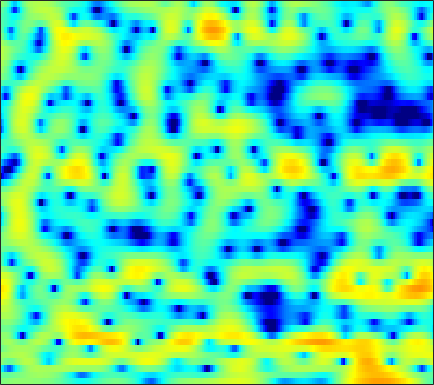

Source data for this figure (header and first rows):
-0.28252, -0.09605, 0.10872, 0.26891, 0.36488, 0.45926, 0.51747, 0.54482, 0.56208, 0.56439, 0.55557, 0.5503, 0.54476, 0.5344, 0.51698, 0.48263, 0.43778, 0.39682, 0.33111, 0.2455, 0.1317, 0.031621, -0.12285, -0.30763
-1.223, -1.23, -1.22, -1.173, -1.108, -0.9744, -0.7961, -0.6369, -0.3999, -0.1462, 0.1092, 0.2936, 0.5235, 0.7271, 0.8573, 1, 1.103, 1.152, 1.179, 1.158, 1.089, 1.005, 0.8461, 0.6317
-4.428, -6.089, -8.844, -11.72, -12.37, -10.12, -7.159, -5.306, -3.352, -1.863, -0.732, -0.07198, 0.5998, 1.075, 1.323, 1.533, 1.632, 1.652, 1.621, 1.557, 1.483, 1.44, 1.408, 1.411
0.683, 0.07966, -0.6166, -1.05, -1.132, -0.8878, -0.3314, 0.1824, 0.8648, 1.46, 1.911, 2.134, 2.255, 2.165, 1.947, 1.436, 0.6596, -0.1218, -1.46, -3.159, -5.152, -6.564, -7.371, -6.277
0.9851, 1.039, 1.13, 1.246, 1.346, 1.495, 1.656, 1.774, 1.897, 1.965, 1.96, 1.89, 1.697, 1.366, 1.015, 0.3936, -0.4186, -1.158, -2.321, -3.641, -4.962, -5.752, -6.165, -5.713
-1.078, -0.4771, 0.1522, 0.617, 0.8779, 1.119, 1.277, 1.354, 1.406, 1.427, 1.426, 1.404, 1.343, 1.233, 1.115, 0.8873, 0.5745, 0.2873, -0.1604, -0.6681, -1.206, -1.606, -2.093, -2.489
0.1162, 0.7322, 1.244, 1.445, 1.406, 1.128, 0.6446, 0.1906, -0.4099, -0.8162, -0.8489, -0.6151, -0.04225, 0.6632, 1.166, 1.708, 2.069, 2.202, 2.18, 1.916, 1.38, 0.7614, -0.4332, -2.208
0.4904, 0.6518, 0.624, 0.2792, -0.2371, -1.324, -3.029, -4.876, -8.575, -15.5, -19.16, -11.97, -6.867, -3.842, -2.252, -0.7134, 0.3794, 0.9728, 1.521, 1.838, 1.944, 1.891, 1.665, 1.313
-0.9075, -0.7191, -0.6631, -0.8481, -1.134, -1.699, -2.444, -3.076, -3.925, -4.61, -4.965, -4.993, -4.765, -4.335, -3.958, -3.391, -2.772, -2.276, -1.6, -0.9225, -0.2576, 0.2146, 0.8121, 1.355
-0.1303, 0.1601, 0.3476, 0.3229, 0.1854, -0.1373, -0.6034, -1.036, -1.711, -2.475, -3.332, -4.055, -5.128, -6.314, -7.244, -8.307, -8.624, -8.103, -6.609, -4.78, -3.032, -1.85, -0.464, 0.7172
1.486, 1.643, 1.7, 1.6, 1.423, 1.06, 0.5566, 0.09551, -0.6476, -1.552, -2.653, -3.638, -5.232, -7.303, -9.306, -12.73, -15.48, -14.01, -10.09, -6.789, -4.275, -2.762, -1.113, 0.2068
2.582, 2.517, 2.323, 2.013, 1.708, 1.201, 0.6104, 0.1168, -0.5781, -1.314, -2.057, -2.604, -3.328, -3.983, -4.381, -4.739, -4.794, -4.592, -4.03, -3.247, -2.36, -1.694, -0.8447, -0.089
3.825, 3.568, 3.095, 2.464, 1.89, 1.024, 0.06128, -0.6811, -1.612, -2.381, -2.892, -3.106, -3.187, -3.082, -2.942, -2.687, -2.398, -2.181, -1.882, -1.57, -1.274, -1.059, -0.7794, -0.4944
5.659, 5.302, 4.599, 3.603, 2.651, 1.061, -0.9721, -2.84, -5.769, -8.568, -9.176, -7.894, -5.721, -3.943, -2.93, -1.915, -1.217, -0.8881, -0.6642, -0.6899, -0.9446, -1.267, -1.815, -2.304
6.273, 6.024, 5.423, 4.491, 3.557, 1.95, -0.09017, -1.959, -4.823, -7.447, -8.029, -7.007, -5.139, -3.482, -2.505, -1.5, -0.8231, -0.5089, -0.4004, -0.7171, -1.563, -2.641, -4.994, -9.18
4.825, 4.776, 4.463, 3.887, 3.282, 2.279, 1.107, 0.156, -1.13, -2.339, -3.374, -3.967, -4.432, -4.518, -4.232, -3.496, -2.59, -1.953, -1.313, -0.9857, -1.046, -1.34, -2.032, -2.837
3.407, 3.366, 3.102, 2.636, 2.189, 1.493, 0.6394, -0.07428, -1.224, -2.644, -4.542, -6.463, -10.42, -17.32, -17.39, -10.04, -5.647, -3.464, -1.453, -0.1091, 0.7388, 1.118, 1.394, 1.439
0.9576, 0.588, -0.1118, -0.9236, -1.479, -2.049, -2.347, -2.457, -2.589, -2.865, -3.383, -3.951, -4.726, -5.117, -4.818, -3.607, -2.016, -0.8383, 0.5168, 1.567, 2.299, 2.665, 2.943, 2.993
-1.88, -2.924, -5.002, -8.224, -11.68, -15, -11.02, -8.01, -5.223, -3.428, -2.224, -1.573, -0.8732, -0.2754, 0.1536, 0.7496, 1.365, 1.799, 2.326, 2.729, 2.995, 3.094, 3.075, 2.9
-2.127, -2.831, -4.085, -5.621, -6.666, -7.177, -6.263, -5.031, -3.333, -1.863, -0.6964, 0.01352, 0.7564, 1.326, 1.675, 2.033, 2.31, 2.457, 2.567, 2.577, 2.488, 2.353, 2.064, 1.661
-0.9228, -0.9751, -1.088, -1.172, -1.177, -1.049, -0.7388, -0.4077, 0.109, 0.6351, 1.113, 1.418, 1.725, 1.928, 2.01, 2.03, 1.944, 1.824, 1.591, 1.281, 0.894, 0.551, 0.02991, -0.5825
-0.21, 0.08118, 0.4394, 0.7905, 1.038, 1.356, 1.668, 1.881, 2.129, 2.31, 2.403, 2.405, 2.314, 2.105, 1.867, 1.457, 0.9388, 0.5023, -0.1262, -0.7818, -1.45, -1.964, -2.655, -3.414
-0.5312, 0.07065, 0.8481, 1.556, 2.032, 2.583, 3.012, 3.25, 3.444, 3.493, 3.377, 3.175, 2.747, 2.117, 1.512, 0.5327, -0.6187, -1.577, -2.909, -4.158, -5.143, -5.661, -6.121, -6.493
-2.55, -1.362, 0.1044, 1.372, 2.189, 3.078, 3.733, 4.077, 4.332, 4.352, 4.133, 3.807, 3.126, 2.165, 1.23, -0.3549, -2.402, -4.338, -7.646, -11.98, -15.76, -14.73, -11.62, -9.475
-6.304, -4.033, -1.576, 0.3814, 1.562, 2.785, 3.672, 4.123, 4.462, 4.505, 4.261, 3.896, 3.153, 2.131, 1.167, -0.4158, -2.35, -4.055, -6.649, -9.361, -11.06, -10.94, -9.518, -7.977
-7.099, -4.686, -2.054, -0.002076, 1.22, 2.486, 3.386, 3.829, 4.144, 4.156, 3.873, 3.478, 2.732, 1.717, 0.8256, -0.4969, -1.907, -2.948, -4.19, -5.135, -5.656, -5.753, -5.6, -5.207
-3.469, -2.007, -0.2914, 1.162, 2.053, 3.003, 3.666, 3.983, 4.151, 4.038, 3.644, 3.15, 2.228, 1.01, -0.09949, -1.793, -3.669, -5.032, -6.487, -7.11, -6.888, -6.372, -5.547, -4.79
-0.1069, 0.5969, 1.509, 2.334, 2.878, 3.473, 3.888, 4.074, 4.13, 3.938, 3.476, 2.933, 1.897, 0.4898, -0.9052, -3.333, -6.726, -10.45, -20.13, -20.79, -12.04, -9.046, -6.597, -5.121
0.6734, 0.9791, 1.462, 1.955, 2.336, 2.792, 3.159, 3.347, 3.47, 3.405, 3.112, 2.74, 2.02, 1.001, 0.03124, -1.508, -3.249, -4.585, -5.995, -6.468, -6.012, -5.34, -4.49, -3.82
-1.379, -1.233, -0.8526, -0.3005, 0.1688, 0.7997, 1.42, 1.827, 2.265, 2.557, 2.673, 2.626, 2.392, 1.934, 1.499, 0.7584, -0.06707, -0.6775, -1.399, -1.955, -2.282, -2.362, -2.297, -2.13
-7.462, -7, -5.981, -4.759, -3.849, -2.61, -1.383, -0.496, 0.5529, 1.435, 2.123, 2.478, 2.717, 2.728, 2.562, 2.125, 1.446, 0.7965, -0.215, -1.309, -2.298, -2.82, -2.9, -2.351
-20.01, -15.9, -13.45, -12, -10.65, -8.343, -6.007, -4.319, -2.242, -0.4956, 0.9137, 1.772, 2.607, 3.089, 3.171, 2.962, 2.302, 1.463, -0.2404, -2.869, -7.153, -12.58, -14.03, -6.677
-12.85, -15.16, -19.75, -33.51, -27.43, -17.29, -12.61, -10, -6.965, -4.278, -1.991, -0.5392, 1.002, 2.059, 2.557, 2.817, 2.615, 2.163, 1.15, -0.2727, -1.82, -2.814, -3.002, -1.917
-7.83, -9.537, -11.87, -13.95, -15.33, -17.04, -19.01, -18.37, -13.38, -8.46, -4.705, -2.562, -0.3455, 1.205, 2.076, 2.785, 3.104, 3.132, 2.931, 2.545, 2.079, 1.752, 1.39, 1.165
-3.498, -4.516, -5.975, -7.51, -8.713, -10.54, -12.01, -11.79, -9.231, -5.979, -3.136, -1.365, 0.5045, 1.93, 2.709, 3.459, 3.896, 4.041, 4.03, 3.804, 3.366, 2.956, 2.222, 1.261
-1.926, -2.373, -2.896, -3.334, -3.594, -3.731, -3.606, -3.245, -2.45, -1.41, -0.2584, 0.5596, 1.523, 2.318, 2.762, 3.196, 3.432, 3.478, 3.385, 3.117, 2.673, 2.188, 1.334, 0.1457
-2.934, -2.832, -2.578, -2.24, -1.951, -1.486, -0.9604, -0.5466, 0.02046, 0.5852, 1.103, 1.44, 1.806, 2.036, 2.139, 2.15, 2.058, 1.943, 1.735, 1.482, 1.185, 0.8863, 0.401, -0.2276
-6.138, -5.181, -3.823, -2.507, -1.599, -0.5502, 0.3456, 0.9052, 1.506, 1.94, 2.179, 2.239, 2.145, 1.844, 1.504, 0.917, 0.2691, -0.1772, -0.6055, -0.7719, -0.7161, -0.5598, -0.3547, -0.2129
-12.61, -8.956, -5.465, -2.899, -1.372, 0.2452, 1.474, 2.179, 2.861, 3.24, 3.325, 3.176, 2.666, 1.783, 0.8075, -0.9062, -3.166, -5.107, -7.101, -6.729, -4.76, -3.264, -1.677, -0.5496
-9.958, -7.698, -4.903, -2.541, -1.034, 0.6104, 1.897, 2.636, 3.336, 3.695, 3.733, 3.521, 2.892, 1.837, 0.6761, -1.431, -4.446, -7.43, -11.52, -10.31, -6.672, -4.632, -2.664, -1.321
-7.231, -5.762, -3.889, -2.157, -0.9771, 0.4056, 1.561, 2.276, 2.99, 3.425, 3.562, 3.462, 3.076, 2.358, 1.649, 0.469, -0.8439, -1.812, -2.833, -3.392, -3.48, -3.33, -2.985, -2.552
-5.973, -4.949, -3.591, -2.244, -1.268, 0.01708, 1.177, 1.946, 2.79, 3.409, 3.759, 3.851, 3.731, 3.337, 2.881, 2.067, 1.055, 0.1819, -1.085, -2.429, -3.787, -4.691, -5.558, -5.773
-5.975, -5.739, -5.143, -4.056, -2.951, -1.306, 0.3091, 1.377, 2.585, 3.506, 4.144, 4.43, 4.546, 4.392, 4.069, 3.383, 2.369, 1.373, -0.3658, -2.702, -5.987, -9.52, -16.9, -17.14
-8.466, -11.04, -15.34, -12.54, -8.4, -4.365, -1.523, 0.08764, 1.746, 2.965, 3.834, 4.28, 4.634, 4.711, 4.588, 4.167, 3.437, 2.661, 1.295, -0.5005, -2.7, -4.545, -6.689, -7.567
-5.845, -7.299, -8.63, -7.957, -6.397, -4.153, -2.232, -1.034, 0.2743, 1.324, 2.163, 2.673, 3.207, 3.542, 3.677, 3.668, 3.44, 3.123, 2.525, 1.74, 0.8307, 0.1148, -0.8031, -1.651
-1.754, -2.256, -2.778, -3.042, -3.067, -2.964, -2.751, -2.539, -2.174, -1.663, -0.9879, -0.4052, 0.3868, 1.13, 1.598, 2.087, 2.396, 2.513, 2.52, 2.381, 2.114, 1.852, 1.433, 0.9446
0.2399, -0.2964, -1.075, -1.943, -2.686, -3.816, -5.152, -6.258, -7.555, -7.895, -6.816, -5.472, -3.616, -1.986, -0.9838, 0.09853, 0.9197, 1.389, 1.845, 2.144, 2.314, 2.369, 2.354, 2.256
1.183, 0.5875, -0.3628, -1.55, -2.647, -4.499, -7.065, -9.777, -15.76, -24.69, -14.21, -10.03, -6.563, -4.258, -2.956, -1.62, -0.5914, 0.0285, 0.7163, 1.272, 1.73, 2.012, 2.32, 2.548
1.745, 1.233, 0.409, -0.5932, -1.464, -2.787, -4.257, -5.362, -6.619, -7.206, -6.915, -6.294, -5.284, -4.294, -3.62, -2.851, -2.158, -1.672, -1.016, -0.3555, 0.314, 0.8074, 1.431, 1.99
2.201, 1.818, 1.203, 0.499, -0.07361, -0.8654, -1.652, -2.212, -2.857, -3.354, -3.709, -3.903, -4.096, -4.282, -4.432, -4.61, -4.672, -4.542, -4.073, -3.234, -2.16, -1.275, -0.1162, 0.9451
2.329, 1.972, 1.429, 0.8522, 0.4224, -0.1276, -0.6299, -0.9917, -1.462, -1.961, -2.546, -3.071, -3.949, -5.113, -6.238, -8.051, -10.17, -11.48, -11.41, -9.084, -6.224, -4.274, -2.02, -0.1605
1.592, 1.046, 0.2369, -0.5531, -1.03, -1.436, -1.579, -1.573, -1.582, -1.729, -2.118, -2.625, -3.677, -5.237, -6.79, -9.625, -13.59, -17.32, -18.23, -13.11, -8.712, -6.043, -3.047, -0.616
0.09434, -0.9896, -2.974, -5.417, -7.049, -7.291, -5.584, -4.142, -2.677, -1.82, -1.531, -1.676, -2.323, -3.503, -4.728, -6.803, -9.296, -11.16, -12.93, -12.06, -8.738, -5.971, -2.691, -0.0238
-0.9361, -2.108, -4.5, -8.248, -11.79, -11.87, -7.516, -5.05, -2.799, -1.405, -0.6672, -0.4707, -0.639, -1.293, -2.146, -3.772, -6.127, -8.639, -12.76, -12.37, -7.306, -4.178, -1, 1.327
-1.599, -2.028, -2.832, -3.703, -4.181, -4.333, -3.922, -3.36, -2.435, -1.55, -0.8061, -0.3961, -0.1048, -0.09744, -0.2646, -0.7084, -1.275, -1.641, -1.865, -1.555, -0.7, 0.149, 1.281, 2.269
-1.915, -2.204, -2.877, -3.704, -4.354, -5.074, -5.324, -5.079, -4.243, -3.085, -1.913, -1.136, -0.3019, 0.2903, 0.5999, 0.8588, 1.004, 1.099, 1.244, 1.461, 1.747, 1.983, 2.274, 2.473
-1.176, -1.716, -2.872, -4.653, -6.522, -10.16, -14.63, -13.88, -9.042, -5.372, -2.901, -1.559, -0.2299, 0.6965, 1.188, 1.672, 2.001, 2.162, 2.325, 2.436, 2.49, 2.487, 2.437, 2.29
0.5816, 0.1034, -0.8541, -2.282, -3.696, -5.888, -7.582, -7.362, -5.358, -3.107, -1.296, -0.2782, 0.6945, 1.31, 1.593, 1.82, 1.94, 1.986, 2.022, 2.017, 1.955, 1.852, 1.608, 1.24
